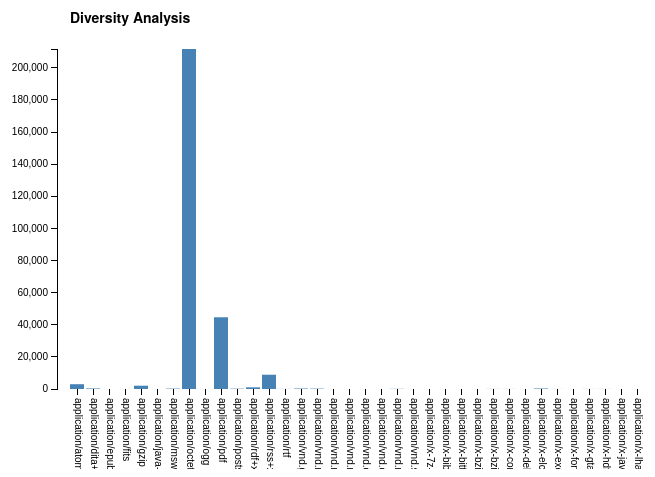
D3 v3 page, settled after 360 driven frames (6 s of simulated time); the page loaded 1 data file(s).



var margin = {top: 80, right: 180, bottom: 80, left: 180},
    width = 960 - margin.left - margin.right,
    height = 500 - margin.top - margin.bottom;

var x = d3.scale.ordinal()
    .rangeRoundBands([0, width], .1, .1);

var y = d3.scale.linear()
    .range([height, 0]);

var xAxis = d3.svg.axis()
    .scale(x)
    .orient("bottom");

var yAxis = d3.svg.axis()
    .scale(y)
    .orient("left");

var svg = d3.select("body").append("svg")
    .attr("width", width + margin.left + margin.right)
    .attr("height", height + margin.top + margin.bottom)
  .append("g")
    .attr("transform", "translate(" + margin.left + "," + margin.top + ")");

d3.tsv("data.tsv", type, function(error, data) {
  x.domain(data.map(function(d) { return d.name; }));
  y.domain([0, d3.max(data, function(d) { return d.value; })]);

  svg.append("text")
      .attr("class", "title")
      .attr("x", x(data[0].name))
      .attr("y", -26)
      .text("Diversity Analysis");

  svg.append("g")
      .attr("class", "x axis")
      .attr("transform", "translate(0," + height + ")")
      .call(xAxis)
      .selectAll("text")
    .attr("y", 0)
    .attr("x", 9)
    .attr("dy", ".200em")
    .attr("transform", "rotate(90)")
    .style("text-anchor", "start");

  svg.append("g")
      .attr("class", "y axis")
      .call(yAxis);

  svg.selectAll(".bar")
      .data(data)
    .enter().append("rect")
      .attr("class", "bar")
      .attr("x", function(d) { return x(d.name); })
      .attr("width", x.rangeBand())
      .attr("y", function(d) { return y(d.value); })
      .attr("height", function(d) { return height - y(d.value); });
});

function wrap(text, width) {
  text.each(function() {
    var text = d3.select(this),
        words = text.text().split(/\s+/).reverse(),
        word,
        line = [],
        lineNumber = 0,
        lineHeight = 1.1, // ems
        y = text.attr("y"),
        dy = parseFloat(text.attr("dy")),
        tspan = text.text(null).append("tspan").attr("x", 0).attr("y", y).attr("dy", dy + "em");
    while (word = words.pop()) {
      line.push(word);
      tspan.text(line.join(" "));
      if (tspan.node().getComputedTextLength() > width) {
        line.pop();
        tspan.text(line.join(" "));
        line = [word];
        tspan = text.append("tspan").attr("x", 0).attr("y", y).attr("dy", ++lineNumber * lineHeight + dy + "em").text(word);
      }
    }
  });
}

function type(d) {
  d.value = +d.value;
  return d;
}



### data: data.tsv
name	value
application/atom+xml	2984
application/dita+xml; format=concept	345
application/epub+zip		36
application/fits	24
application/gzip	2060
application/java-vm	1
application/msword	244
application/octet-stream	211687
application/ogg	26
application/pdf	44658
application/postscript	219
application/rdf+xml	1042
application/rss+xml	8894
application/rtf	53
application/vnd.google-earth.kml+xml	298
application/vnd.ms-excel	227
application/vnd.ms-excel.sheet.4	1
application/vnd.ms-htmlhelp	1
application/vnd.oasis.opendocument.prese…	1
application/vnd.oasis.opendocument.text	10
application/vnd.rn-realmedia	105
application/vnd.sun.xml.writer	1
application/x-7z-compressed	2
application/x-bibtex-text-file	13
application/x-bittorrent	3
application/x-bzip	6
application/x-bzip2	63
application/x-compress	44
application/x-debian-package	4
application/x-elc	324
application/x-executable	35
application/x-font-ttf	9
application/x-gtar	46
application/x-hdf	41
application/x-java-jnilib	5
application/x-lha	2